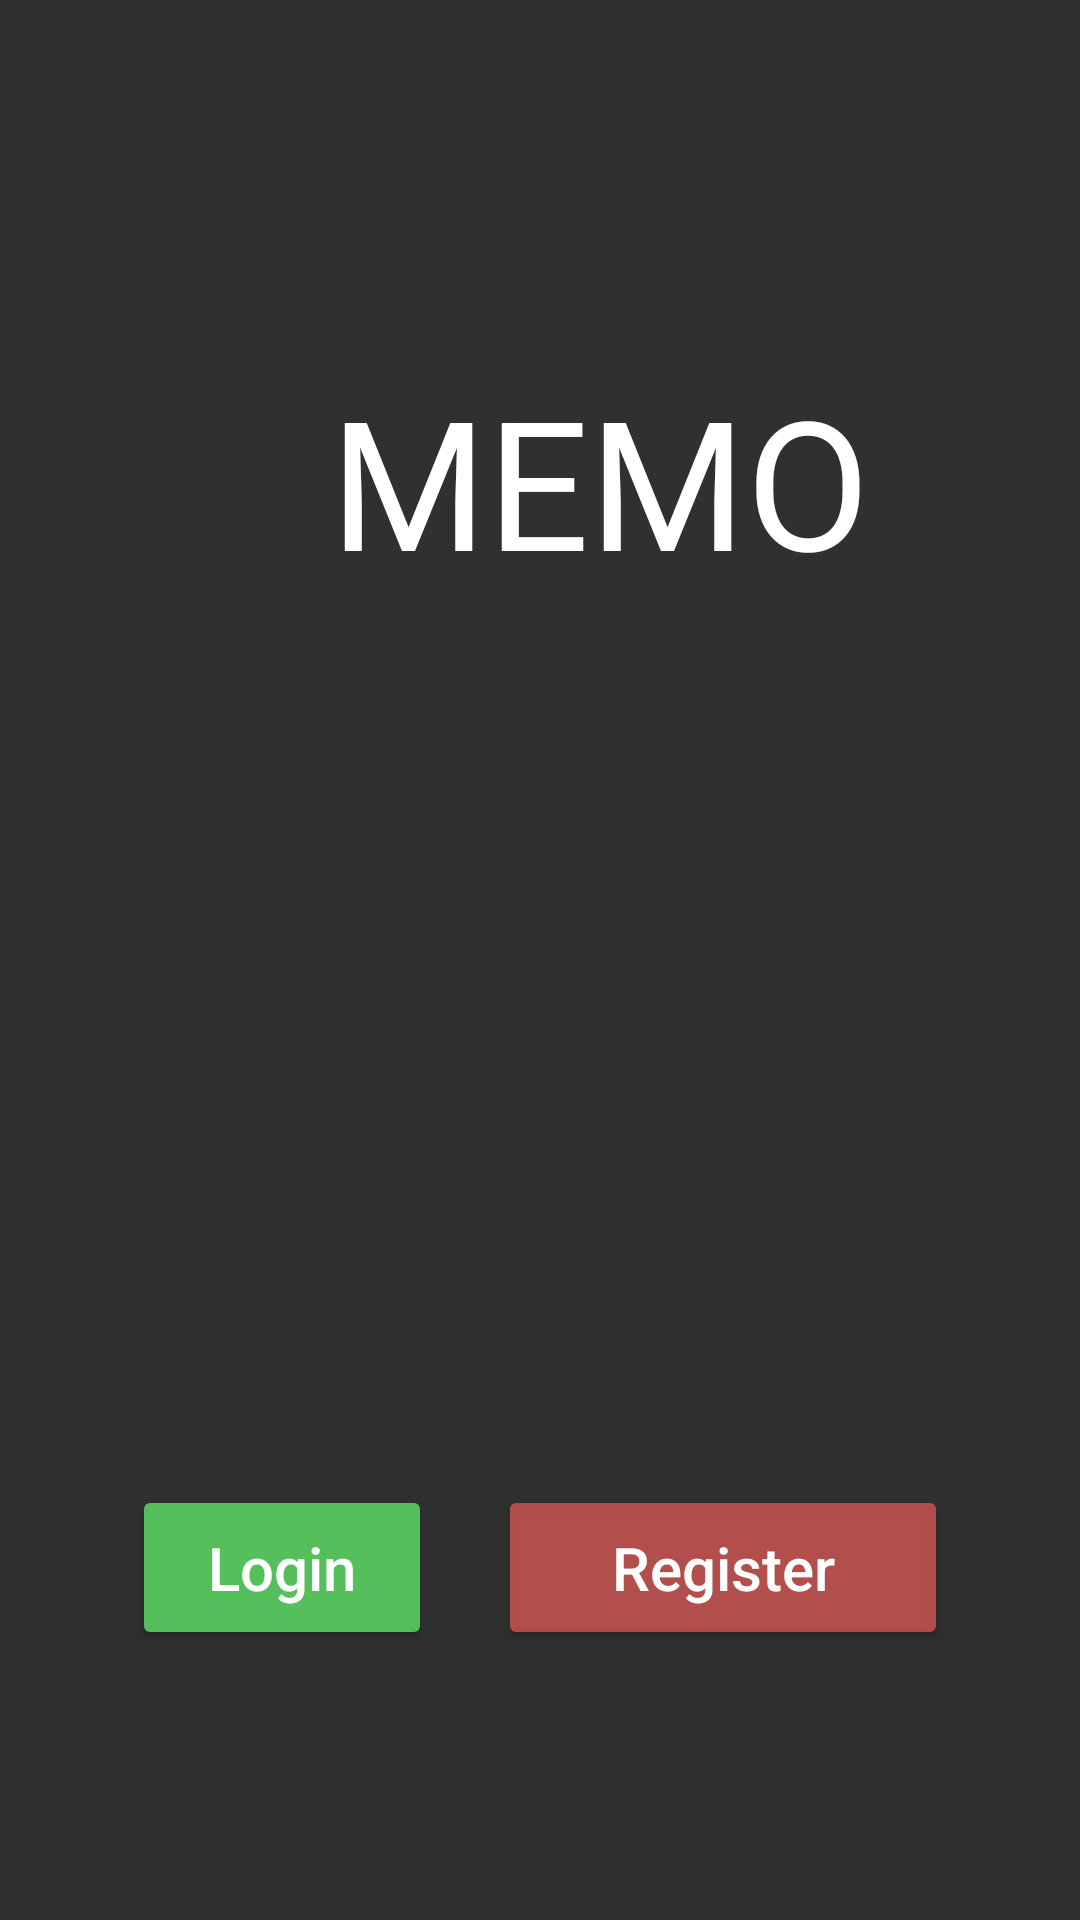

Layout XML and referenced resources for this Android screen:
<!-- AndroidManifest.xml: application theme Theme.Design.NoActionBar -->
<!-- res/layout/activity_main.xml -->
<?xml version="1.0" encoding="utf-8"?>
<RelativeLayout xmlns:android="http://schemas.android.com/apk/res/android"
    xmlns:app="http://schemas.android.com/apk/res-auto"
    xmlns:tools="http://schemas.android.com/tools"
    android:layout_width="match_parent"
    android:layout_height="match_parent"
    android:background="@mipmap/splash"
    tools:context=".MainActivity">


    <RelativeLayout
        android:layout_width="match_parent"
        android:layout_height="wrap_content"
        android:layout_alignParentTop="true"
        android:layout_marginTop="120dp"
        android:paddingLeft="110dp">
        <TextView
            android:layout_width="200dp"
            android:layout_height="100dp"
            android:text="Memo"
            android:textColor="#ffffff"
            android:textSize="60sp"
            android:textAllCaps="true"/>
    </RelativeLayout>


    <RelativeLayout
        android:layout_width="match_parent"
        android:layout_height="wrap_content"
        android:layout_alignParentBottom="true"
        android:layout_marginBottom="90dp"
        android:paddingLeft="44dp"
        android:paddingRight="44dp">
        <Button
            android:id="@+id/Loginbtn"
            android:layout_width="100dp"
            android:layout_height="55dp"
            android:text="@string/login_button"
            android:textColor="#ffffff"
            android:backgroundTint="@color/login_color"
            android:textSize="20sp"
            android:textAllCaps="false"
            android:layout_alignParentLeft="true"/>

        <Button
            android:id="@+id/Registerbtn"
            android:layout_width="150dp"
            android:layout_height="55dp"
            android:text="@string/register_button"
            android:textColor="#ffffff"
            android:textSize="20sp"
            android:textAllCaps="false"
            android:backgroundTint="@color/register_color"
            android:layout_alignParentRight="true"/>
    </RelativeLayout>

</RelativeLayout>
<!-- resources referenced by this layout -->
<resources>
  <color name="login_color">#c75fe768</color>
  <color name="register_color">#afee5d59</color>
  <string name="login_button">Login</string>
  <string name="register_button">Register</string>
</resources>
